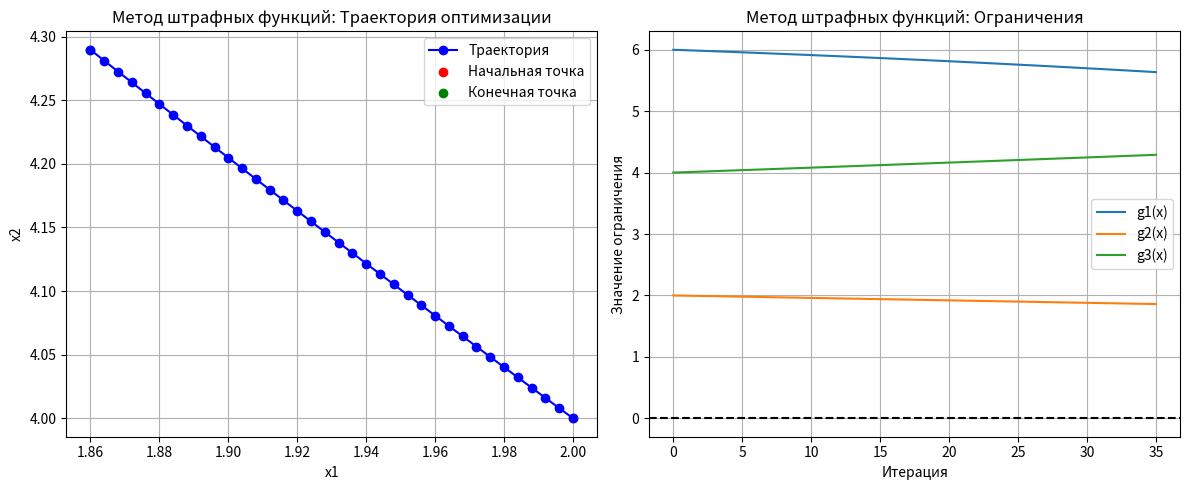
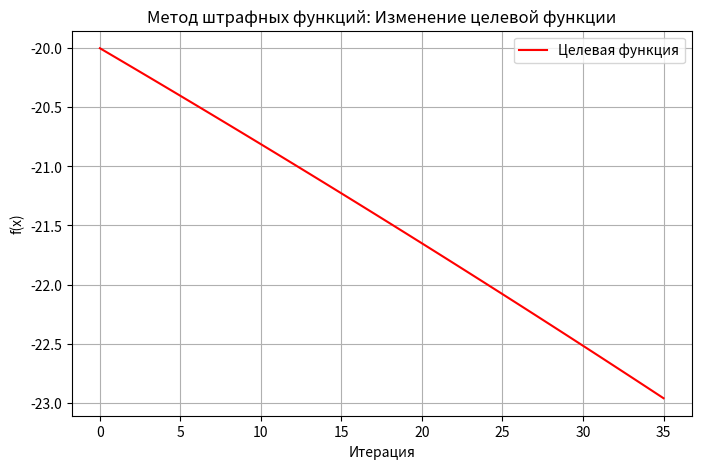
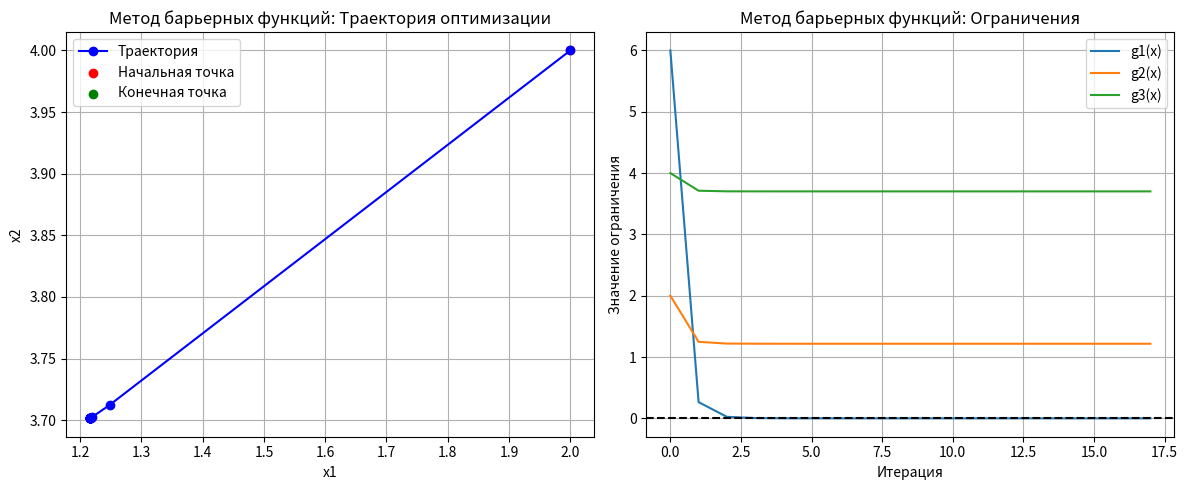
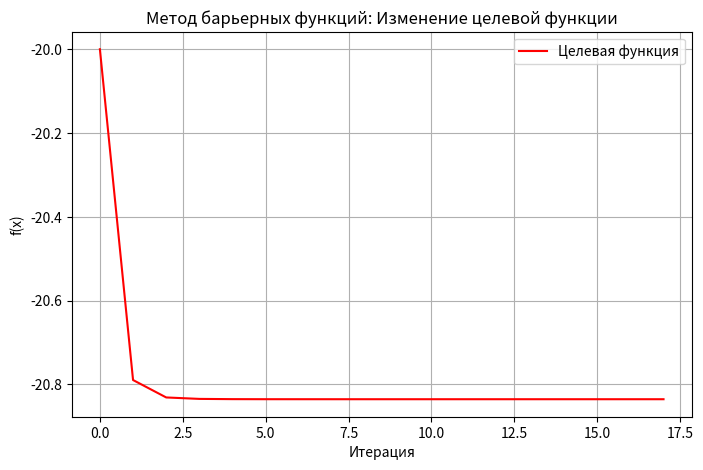
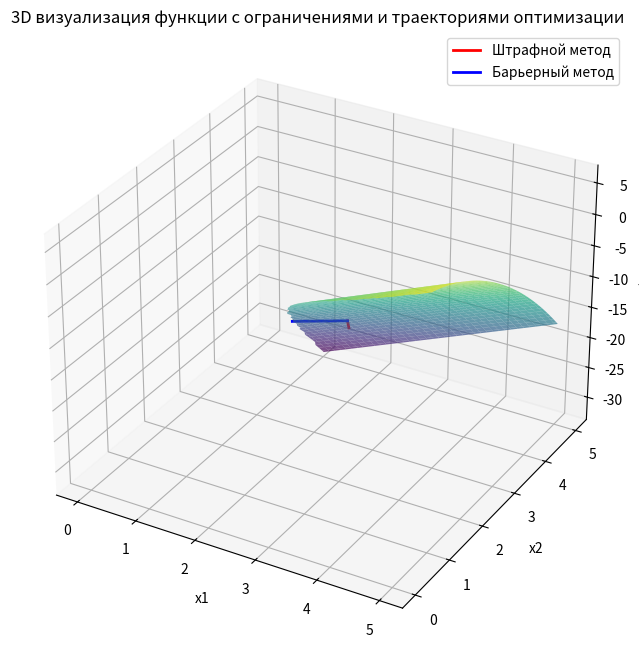

Recreate these plots in Python, in order.
import numpy as np
import matplotlib.pyplot as plt
from math import log
import numpy as np
import matplotlib.pyplot as plt
from math import log
from mpl_toolkits.mplot3d import Axes3D

def plot_optimization_process(history, method_name, constraints):
    """Визуализация процесса оптимизации"""
    history = np.array(history)
    
    # График траектории оптимизации
    plt.figure(figsize=(12, 5))
    
    # 1. Траектория в пространстве переменных
    plt.subplot(1, 2, 1)
    plt.plot(history[:, 0], history[:, 1], 'bo-', label='Траектория')
    plt.scatter(history[0, 0], history[0, 1], c='r', label='Начальная точка')
    plt.scatter(history[-1, 0], history[-1, 1], c='g', label='Конечная точка')
    plt.xlabel('x1')
    plt.ylabel('x2')
    plt.title(f'{method_name}: Траектория оптимизации')
    plt.legend()
    plt.grid(True)
    
    # 2. Изменение значений ограничений
    plt.subplot(1, 2, 2)
    g_values = np.array([[g(x) for g in constraints] for x in history])
    for i in range(len(constraints)):
        plt.plot(g_values[:, i], label=f'g{i+1}(x)')
    plt.axhline(0, color='k', linestyle='--')
    plt.xlabel('Итерация')
    plt.ylabel('Значение ограничения')
    plt.title(f'{method_name}: Ограничения')
    plt.legend()
    plt.grid(True)
    
    plt.tight_layout()
    plt.show()
    
    # 3. График изменения целевой функции
    plt.figure(figsize=(8, 5))
    f_values = [f(x) for x in history]
    plt.plot(f_values, 'r-', label='Целевая функция')
    plt.xlabel('Итерация')
    plt.ylabel('f(x)')
    plt.title(f'{method_name}: Изменение целевой функции')
    plt.legend()
    plt.grid(True)
    plt.show()

"""
Штрафы
"""
def penalty_method(f, grad_f, constraints, grad_constraints, x0, epsilon=0.05, alpha=0.001, max_iter=1000, max_k=1e6):
    x = np.array(x0, dtype=float)
    k = 1.0
    iter_count = 0
    history = [x.copy()]
    prev_P = float('inf')
    
    while iter_count < max_iter and k < max_k:
        try:
            penalty = 0.0
            grad_penalty = np.zeros_like(x)
            
            for g, grad_g in zip(constraints, grad_constraints):
                violation = max(0.0, -g(x))
                penalty += k * violation    
                
                if violation > 0:
                    grad_penalty += k * (-grad_g(x))
            
            P = f(x) + penalty
            grad_P = grad_f(x) + grad_penalty
            
            x_new = x - alpha * grad_P
            
            # Проверка на числовую стабильность
            if not all(np.isfinite(x_new)):
                raise ValueError("Потеря числовой стабильности")
            
            if iter_count > 0 and abs(P - prev_P) < epsilon:
                break
            
            x = x_new
            k *= 1.5  # Увеличиваем k медленнее
            iter_count += 1
            prev_P = P
            history.append(x.copy())
            
        except (OverflowError, ValueError) as e:
            # При ошибках уменьшаем шаг и сбрасываем k
            alpha *= 0.5
            k = max(1.0, k / 2)
            continue
    
    return x, history

def barrier_method(f, grad_f, constraints, grad_constraints, x0, M=1000.0, epsilon=0.05, alpha=0.001, max_iter=1000):
    """
    Барьеры
    """
    x = np.array(x0, dtype=float)
    iter_count = 0
    history = [x.copy()]
    prev_F = float('inf')
    
    while iter_count < max_iter:
        # Проверка допустимости точки перед вычислением барьера
        valid = all(g(x) > 1e-6 for g in constraints)  # Добавляем небольшой запас
        if not valid:
            if len(history) > 1:
                return history[-2], history
            else:
                raise ValueError("Начальная точка недопустима")
        
        try:
            B = 0.0
            grad_B = np.zeros_like(x)
            
            for g, grad_g in zip(constraints, grad_constraints):
                g_val = g(x)
                B += -log(g_val)
                grad_B += -grad_g(x) / g_val
            
            F = f(x) - M * B
            grad_F = grad_f(x) - M * grad_B
            
            x_new = x - alpha * grad_F
            
            # Проверка, что новая точка допустима
            if all(g(x_new) > 1e-6 for g in constraints):
                if iter_count > 0 and abs(F - prev_F) < epsilon:
                    break
                
                x = x_new
                iter_count += 1
                prev_F = F
                history.append(x.copy())
            else:
                alpha *= 0.5
                
        except (ValueError, OverflowError) as e:
            alpha *= 0.5
            continue
    
    return x, history

# Определение функций и градиентов для задачи из методички
def f(x):
    return 4*x[0] - x[1]**2 - 12

def grad_f(x):
    return np.array([4, -2*x[1]])

def g1(x):
    return 10*x[0] - x[0]**2 + 10*x[1] - x[1]**2 - 34

def grad_g1(x):
    return np.array([10 - 2*x[0], 10 - 2*x[1]])

def g2(x):
    return x[0]

def grad_g2(x):
    return np.array([1, 0])

def g3(x):
    return x[1]

def grad_g3(x):
    return np.array([0, 1])

constraints = [g1, g2, g3]
grad_constraints = [grad_g1, grad_g2, grad_g3]

# Начальная точка
x0 = [2.0, 4.0]

# Параметры
epsilon = 0.05
alpha_penalty = 0.001  # Уменьшенный шаг для штрафного метода
alpha_barrier = 0.001
M = 1000.0

print("Проверка начальной точки:")
print(f"g1(x0) = {g1(x0):.2f} (должно быть >= 0)")
print(f"g2(x0) = {g2(x0):.2f} (должно быть >= 0)")
print(f"g3(x0) = {g3(x0):.2f} (должно быть >= 0)")

print("\nМетод штрафных функций:")
x_penalty, history_penalty = penalty_method(f, grad_f, constraints, grad_constraints, x0, epsilon, alpha_penalty)
print(f"Найденное решение: {x_penalty}")
print(f"Значение функции: {f(x_penalty):.2f}")
print(f"Проверка ограничений: g1={g1(x_penalty):.2f}, g2={g2(x_penalty):.2f}, g3={g3(x_penalty):.2f}")

print("\nМетод барьерных функций:")
x_barrier, history_barrier = barrier_method(f, grad_f, constraints, grad_constraints, x0, M, epsilon, alpha_barrier)
print(f"Найденное решение: {x_barrier}")
print(f"Значение функции: {f(x_barrier):.2f}")
print(f"Проверка ограничений: g1={g1(x_barrier):.2f}, g2={g2(x_barrier):.2f}, g3={g3(x_barrier):.2f}")

# После вызовов методов добавим визуализацию
print("\nВизуализация метода штрафных функций:")
plot_optimization_process(history_penalty, "Метод штрафных функций", constraints)

print("\nВизуализация метода барьерных функций:")
plot_optimization_process(history_barrier, "Метод барьерных функций", constraints)

# Дополнительная 3D визуализация функции с ограничениями
def plot_3d_function():
    fig = plt.figure(figsize=(12, 8))
    ax = fig.add_subplot(111, projection='3d')
    
    # Создаем сетку для построения
    x1 = np.linspace(0, 5, 100)
    x2 = np.linspace(0, 5, 100)
    X1, X2 = np.meshgrid(x1, x2)
    Z = f([X1, X2])
    
    # Ограничение g1(x) >= 0
    g1_val = g1([X1, X2])
    Z[g1_val < 0] = np.nan  # Скрываем точки, где ограничение нарушено
    
    # Построение поверхности
    surf = ax.plot_surface(X1, X2, Z, cmap='viridis', alpha=0.7)
    
    # Траектории оптимизации
    hist_pen = np.array(history_penalty)
    hist_bar = np.array(history_barrier)
    
    ax.plot(hist_pen[:, 0], hist_pen[:, 1], [f(x) for x in hist_pen], 
            'r-', linewidth=2, label='Штрафной метод')
    ax.plot(hist_bar[:, 0], hist_bar[:, 1], [f(x) for x in hist_bar], 
            'b-', linewidth=2, label='Барьерный метод')
    
    ax.set_xlabel('x1')
    ax.set_ylabel('x2')
    ax.set_zlabel('f(x)')
    ax.set_title('3D визуализация функции с ограничениями и траекториями оптимизации')
    plt.legend()
    plt.show()

plot_3d_function()